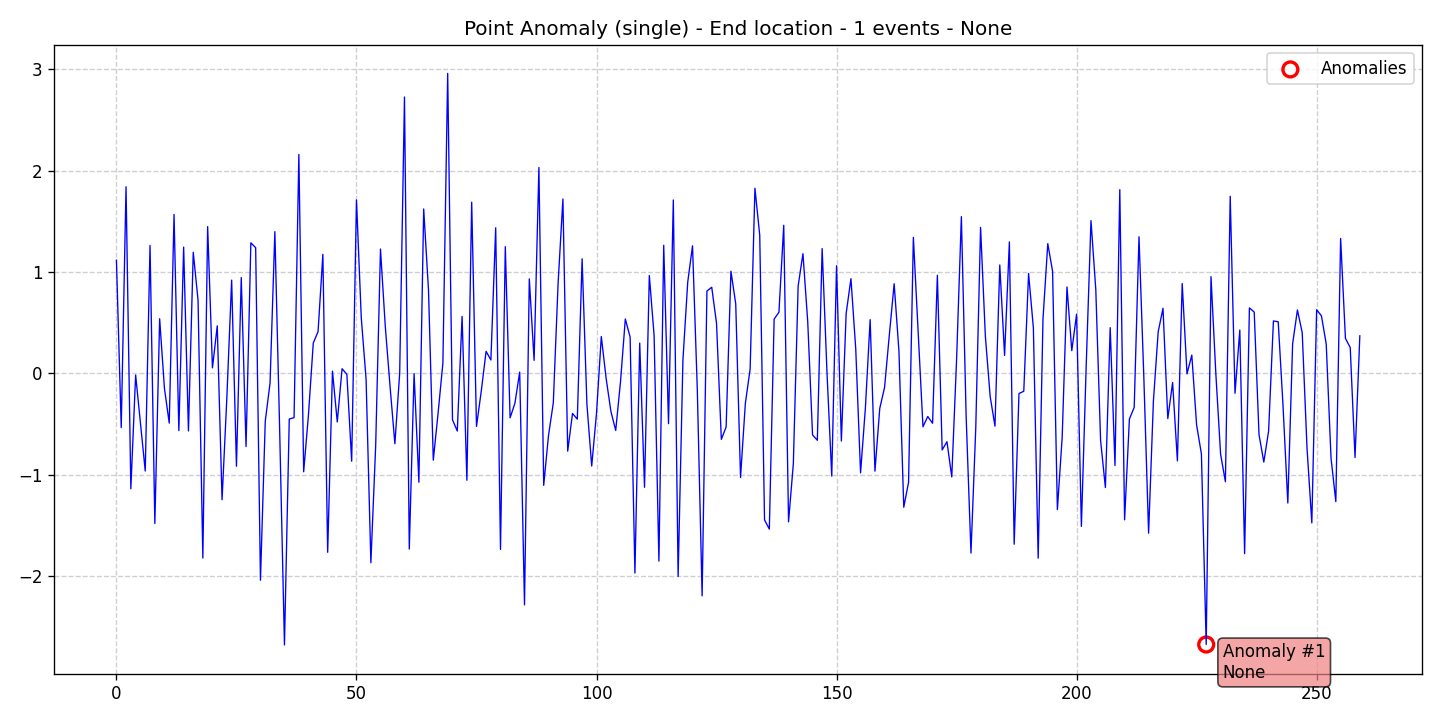

The table this chart was drawn from, first rows:
data, stationary, det_lin_up, det_lin_down, det_quad, det_cubic, det_exp, det_damped, stoc_trend, volatility, single_seas, multiple_seas, point_anom_single, point_anom_multi, collect_anom, context_anom, mean_shift, var_shift, trend_shift, date, is_break, is_anomaly, is_multi, location_beginning
1.117, 0, 0, 0, 0, 0, 0, 0, 0, 0, 0, 0, 1, 0, 0, 0, 0, 0, 0, 2020-01-01, 0, 0, 0, 0
-0.5337, 0, 0, 0, 0, 0, 0, 0, 0, 0, 0, 0, 1, 0, 0, 0, 0, 0, 0, 2020-01-02, 0, 0, 0, 0
1.841, 0, 0, 0, 0, 0, 0, 0, 0, 0, 0, 0, 1, 0, 0, 0, 0, 0, 0, 2020-01-03, 0, 0, 0, 0
-1.136, 0, 0, 0, 0, 0, 0, 0, 0, 0, 0, 0, 1, 0, 0, 0, 0, 0, 0, 2020-01-04, 0, 0, 0, 0
-0.0148, 0, 0, 0, 0, 0, 0, 0, 0, 0, 0, 0, 1, 0, 0, 0, 0, 0, 0, 2020-01-05, 0, 0, 0, 0
-0.4865, 0, 0, 0, 0, 0, 0, 0, 0, 0, 0, 0, 1, 0, 0, 0, 0, 0, 0, 2020-01-06, 0, 0, 0, 0
-0.9617, 0, 0, 0, 0, 0, 0, 0, 0, 0, 0, 0, 1, 0, 0, 0, 0, 0, 0, 2020-01-07, 0, 0, 0, 0
1.262, 0, 0, 0, 0, 0, 0, 0, 0, 0, 0, 0, 1, 0, 0, 0, 0, 0, 0, 2020-01-08, 0, 0, 0, 0
-1.479, 0, 0, 0, 0, 0, 0, 0, 0, 0, 0, 0, 1, 0, 0, 0, 0, 0, 0, 2020-01-09, 0, 0, 0, 0
0.5396, 0, 0, 0, 0, 0, 0, 0, 0, 0, 0, 0, 1, 0, 0, 0, 0, 0, 0, 2020-01-10, 0, 0, 0, 0
-0.1476, 0, 0, 0, 0, 0, 0, 0, 0, 0, 0, 0, 1, 0, 0, 0, 0, 0, 0, 2020-01-11, 0, 0, 0, 0
-0.4893, 0, 0, 0, 0, 0, 0, 0, 0, 0, 0, 0, 1, 0, 0, 0, 0, 0, 0, 2020-01-12, 0, 0, 0, 0
1.568, 0, 0, 0, 0, 0, 0, 0, 0, 0, 0, 0, 1, 0, 0, 0, 0, 0, 0, 2020-01-13, 0, 0, 0, 0
-0.5629, 0, 0, 0, 0, 0, 0, 0, 0, 0, 0, 0, 1, 0, 0, 0, 0, 0, 0, 2020-01-14, 0, 0, 0, 0
1.246, 0, 0, 0, 0, 0, 0, 0, 0, 0, 0, 0, 1, 0, 0, 0, 0, 0, 0, 2020-01-15, 0, 0, 0, 0
-0.5664, 0, 0, 0, 0, 0, 0, 0, 0, 0, 0, 0, 1, 0, 0, 0, 0, 0, 0, 2020-01-16, 0, 0, 0, 0
1.195, 0, 0, 0, 0, 0, 0, 0, 0, 0, 0, 0, 1, 0, 0, 0, 0, 0, 0, 2020-01-17, 0, 0, 0, 0
0.7227, 0, 0, 0, 0, 0, 0, 0, 0, 0, 0, 0, 1, 0, 0, 0, 0, 0, 0, 2020-01-18, 0, 0, 0, 0
-1.819, 0, 0, 0, 0, 0, 0, 0, 0, 0, 0, 0, 1, 0, 0, 0, 0, 0, 0, 2020-01-19, 0, 0, 0, 0
1.448, 0, 0, 0, 0, 0, 0, 0, 0, 0, 0, 0, 1, 0, 0, 0, 0, 0, 0, 2020-01-20, 0, 0, 0, 0
0.05525, 0, 0, 0, 0, 0, 0, 0, 0, 0, 0, 0, 1, 0, 0, 0, 0, 0, 0, 2020-01-21, 0, 0, 0, 0
0.4699, 0, 0, 0, 0, 0, 0, 0, 0, 0, 0, 0, 1, 0, 0, 0, 0, 0, 0, 2020-01-22, 0, 0, 0, 0
-1.245, 0, 0, 0, 0, 0, 0, 0, 0, 0, 0, 0, 1, 0, 0, 0, 0, 0, 0, 2020-01-23, 0, 0, 0, 0
-0.2377, 0, 0, 0, 0, 0, 0, 0, 0, 0, 0, 0, 1, 0, 0, 0, 0, 0, 0, 2020-01-24, 0, 0, 0, 0
0.9205, 0, 0, 0, 0, 0, 0, 0, 0, 0, 0, 0, 1, 0, 0, 0, 0, 0, 0, 2020-01-25, 0, 0, 0, 0
-0.9149, 0, 0, 0, 0, 0, 0, 0, 0, 0, 0, 0, 1, 0, 0, 0, 0, 0, 0, 2020-01-26, 0, 0, 0, 0
0.9457, 0, 0, 0, 0, 0, 0, 0, 0, 0, 0, 0, 1, 0, 0, 0, 0, 0, 0, 2020-01-27, 0, 0, 0, 0
-0.7197, 0, 0, 0, 0, 0, 0, 0, 0, 0, 0, 0, 1, 0, 0, 0, 0, 0, 0, 2020-01-28, 0, 0, 0, 0
1.288, 0, 0, 0, 0, 0, 0, 0, 0, 0, 0, 0, 1, 0, 0, 0, 0, 0, 0, 2020-01-29, 0, 0, 0, 0
1.24, 0, 0, 0, 0, 0, 0, 0, 0, 0, 0, 0, 1, 0, 0, 0, 0, 0, 0, 2020-01-30, 0, 0, 0, 0
-2.039, 0, 0, 0, 0, 0, 0, 0, 0, 0, 0, 0, 1, 0, 0, 0, 0, 0, 0, 2020-01-31, 0, 0, 0, 0
-0.4705, 0, 0, 0, 0, 0, 0, 0, 0, 0, 0, 0, 1, 0, 0, 0, 0, 0, 0, 2020-02-01, 0, 0, 0, 0
-0.09296, 0, 0, 0, 0, 0, 0, 0, 0, 0, 0, 0, 1, 0, 0, 0, 0, 0, 0, 2020-02-02, 0, 0, 0, 0
1.399, 0, 0, 0, 0, 0, 0, 0, 0, 0, 0, 0, 1, 0, 0, 0, 0, 0, 0, 2020-02-03, 0, 0, 0, 0
-0.5573, 0, 0, 0, 0, 0, 0, 0, 0, 0, 0, 0, 1, 0, 0, 0, 0, 0, 0, 2020-02-04, 0, 0, 0, 0
-2.677, 0, 0, 0, 0, 0, 0, 0, 0, 0, 0, 0, 1, 0, 0, 0, 0, 0, 0, 2020-02-05, 0, 0, 0, 0
-0.4493, 0, 0, 0, 0, 0, 0, 0, 0, 0, 0, 0, 1, 0, 0, 0, 0, 0, 0, 2020-02-06, 0, 0, 0, 0
-0.4356, 0, 0, 0, 0, 0, 0, 0, 0, 0, 0, 0, 1, 0, 0, 0, 0, 0, 0, 2020-02-07, 0, 0, 0, 0
2.16, 0, 0, 0, 0, 0, 0, 0, 0, 0, 0, 0, 1, 0, 0, 0, 0, 0, 0, 2020-02-08, 0, 0, 0, 0
-0.9691, 0, 0, 0, 0, 0, 0, 0, 0, 0, 0, 0, 1, 0, 0, 0, 0, 0, 0, 2020-02-09, 0, 0, 0, 0
-0.4066, 0, 0, 0, 0, 0, 0, 0, 0, 0, 0, 0, 1, 0, 0, 0, 0, 0, 0, 2020-02-10, 0, 0, 0, 0
0.3001, 0, 0, 0, 0, 0, 0, 0, 0, 0, 0, 0, 1, 0, 0, 0, 0, 0, 0, 2020-02-11, 0, 0, 0, 0
0.413, 0, 0, 0, 0, 0, 0, 0, 0, 0, 0, 0, 1, 0, 0, 0, 0, 0, 0, 2020-02-12, 0, 0, 0, 0
1.175, 0, 0, 0, 0, 0, 0, 0, 0, 0, 0, 0, 1, 0, 0, 0, 0, 0, 0, 2020-02-13, 0, 0, 0, 0
-1.763, 0, 0, 0, 0, 0, 0, 0, 0, 0, 0, 0, 1, 0, 0, 0, 0, 0, 0, 2020-02-14, 0, 0, 0, 0
0.02274, 0, 0, 0, 0, 0, 0, 0, 0, 0, 0, 0, 1, 0, 0, 0, 0, 0, 0, 2020-02-15, 0, 0, 0, 0
-0.4777, 0, 0, 0, 0, 0, 0, 0, 0, 0, 0, 0, 1, 0, 0, 0, 0, 0, 0, 2020-02-16, 0, 0, 0, 0
0.04651, 0, 0, 0, 0, 0, 0, 0, 0, 0, 0, 0, 1, 0, 0, 0, 0, 0, 0, 2020-02-17, 0, 0, 0, 0
-0.008074, 0, 0, 0, 0, 0, 0, 0, 0, 0, 0, 0, 1, 0, 0, 0, 0, 0, 0, 2020-02-18, 0, 0, 0, 0
-0.8649, 0, 0, 0, 0, 0, 0, 0, 0, 0, 0, 0, 1, 0, 0, 0, 0, 0, 0, 2020-02-19, 0, 0, 0, 0
1.711, 0, 0, 0, 0, 0, 0, 0, 0, 0, 0, 0, 1, 0, 0, 0, 0, 0, 0, 2020-02-20, 0, 0, 0, 0
0.5478, 0, 0, 0, 0, 0, 0, 0, 0, 0, 0, 0, 1, 0, 0, 0, 0, 0, 0, 2020-02-21, 0, 0, 0, 0
-0.05526, 0, 0, 0, 0, 0, 0, 0, 0, 0, 0, 0, 1, 0, 0, 0, 0, 0, 0, 2020-02-22, 0, 0, 0, 0
-1.866, 0, 0, 0, 0, 0, 0, 0, 0, 0, 0, 0, 1, 0, 0, 0, 0, 0, 0, 2020-02-23, 0, 0, 0, 0
-0.7124, 0, 0, 0, 0, 0, 0, 0, 0, 0, 0, 0, 1, 0, 0, 0, 0, 0, 0, 2020-02-24, 0, 0, 0, 0
1.227, 0, 0, 0, 0, 0, 0, 0, 0, 0, 0, 0, 1, 0, 0, 0, 0, 0, 0, 2020-02-25, 0, 0, 0, 0
0.4643, 0, 0, 0, 0, 0, 0, 0, 0, 0, 0, 0, 1, 0, 0, 0, 0, 0, 0, 2020-02-26, 0, 0, 0, 0
-0.1302, 0, 0, 0, 0, 0, 0, 0, 0, 0, 0, 0, 1, 0, 0, 0, 0, 0, 0, 2020-02-27, 0, 0, 0, 0
-0.6926, 0, 0, 0, 0, 0, 0, 0, 0, 0, 0, 0, 1, 0, 0, 0, 0, 0, 0, 2020-02-28, 0, 0, 0, 0
0.002941, 0, 0, 0, 0, 0, 0, 0, 0, 0, 0, 0, 1, 0, 0, 0, 0, 0, 0, 2020-02-29, 0, 0, 0, 0
... 200 more rows
